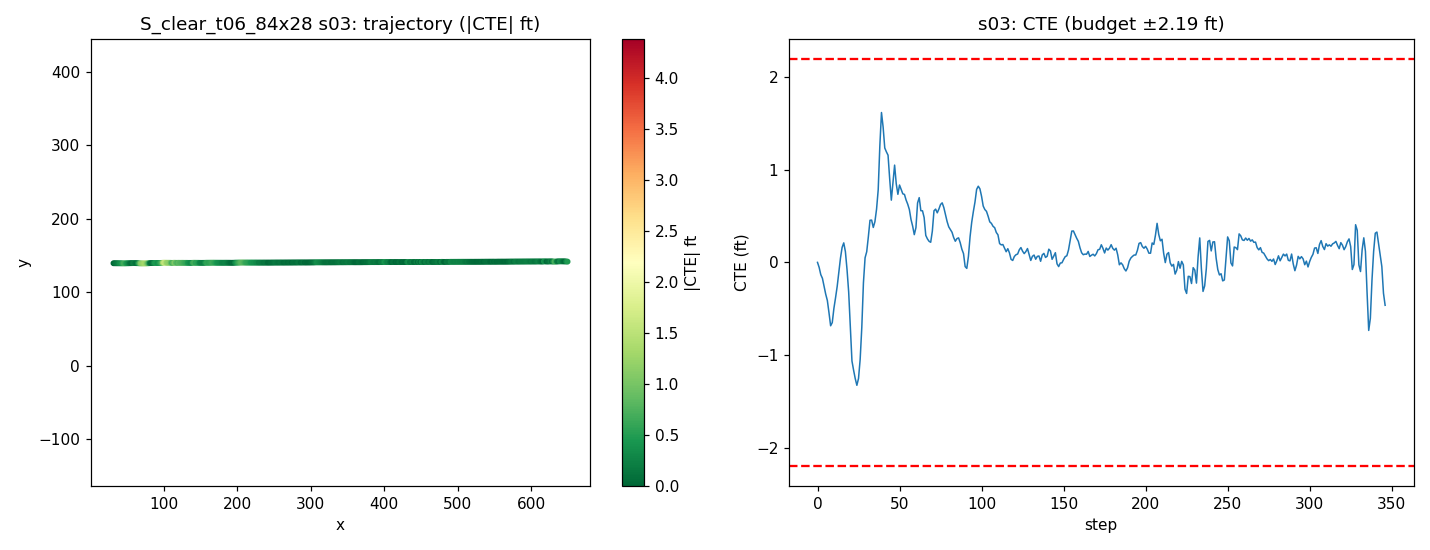

The table this chart was drawn from, first rows:
step, time_sec, nn_steer, expert_steer, cte_m, cte_ft, speed_mph, x, y, yaw
0, 0.0, -0.02748, -0.001147, -3.773502967240538e-05, -0.0001238, 19.39, 31.89, 139.6, 0.287
1, 0.2, 0.002214, 0.0175, -0.01643, -0.05391, 18.76, 33.6, 139.6, -0.388
2, 0.4, 0.01918, 0.02567, -0.04033, -0.1323, 18.36, 35.25, 139.5, -0.6023
3, 0.6, -0.02929, 0.01729, -0.05236, -0.1718, 18.54, 36.9, 139.5, -0.129
4, 0.8, 0.01521, 0.06287, -0.07815, -0.2564, 19.21, 38.58, 139.5, -0.6913
5, 1.0, 0.001129, 0.06347, -0.1044, -0.3427, 19.81, 40.33, 139.5, -0.5647
6, 1.2, -0.0305, 0.06095, -0.1252, -0.4109, 19.98, 42.11, 139.5, -0.3958
7, 1.4, 0.01237, 0.08474, -0.1654, -0.5427, 19.76, 43.89, 139.4, -1.159
8, 1.6, 0.08243, 0.08884, -0.2084, -0.6838, 19.48, 45.64, 139.4, -1.157
9, 1.8, 0.009514, 0.03706, -0.1979, -0.6493, 19.34, 47.38, 139.4, 0.9201
10, 2.0, -0.02935, 0.002425, -0.1511, -0.4958, 19.52, 49.11, 139.5, 1.964
11, 2.2, 0.01675, 0.0044, -0.1163, -0.3815, 19.83, 50.87, 139.5, 1.345
12, 2.4, 0.004596, 0.005429, -0.079, -0.2592, 20.03, 52.65, 139.6, 1.494
13, 2.6, -0.00232, -0.02508, -0.0328, -0.1076, 20.03, 54.44, 139.6, 1.771
14, 2.8, -0.01621, -0.04268, 0.0139, 0.04559, 19.89, 56.23, 139.7, 1.768
15, 3.0, -0.02094, -0.04203, 0.04913, 0.1612, 19.78, 58, 139.7, 1.329
16, 3.2, -0.05255, -0.02811, 0.0641, 0.2103, 19.77, 59.77, 139.7, 0.6243
17, 3.4, -0.01286, 0.0141, 0.03544, 0.1163, 19.85, 61.54, 139.7, -0.9398
18, 3.6, -0.008622, 0.04548, -0.02377, -0.07797, 19.97, 63.32, 139.7, -1.816
19, 3.8, -0.05696, 0.06684, -0.09734, -0.3194, 20.04, 65.1, 139.6, -2.205
20, 4.0, 0.04569, 0.1131, -0.2131, -0.6991, 20, 66.89, 139.5, -3.739
21, 4.2, 0.1037, 0.2515, -0.324, -1.063, 19.92, 68.67, 139.4, -3.228
22, 4.4, -0.07419, 0.1665, -0.3544, -1.163, 19.84, 70.45, 139.4, -0.239
23, 4.6, 0.0488, 0.1689, -0.382, -1.253, 19.85, 72.22, 139.3, -0.7432
24, 4.8, 0.03964, 0.1485, -0.4041, -1.326, 19.94, 74, 139.3, -0.2746
25, 5.0, 0.03394, 0.09648, -0.3816, -1.252, 20.06, 75.79, 139.4, 1.202
26, 5.2, 0.03912, 0.04259, -0.3191, -1.047, 20.1, 77.58, 139.4, 2.516
27, 5.4, 0.03532, -0.01722, -0.2139, -0.7017, 20.05, 79.37, 139.5, 3.906
28, 5.6, -0.1557, -0.07756, -0.06701, -0.2198, 19.97, 81.16, 139.7, 5.245
29, 5.8, 0.000959, -0.04082, 0.01517, 0.04976, 19.77, 82.93, 139.8, 2.356
30, 6.0, 0.05378, -0.03154, 0.03507, 0.1151, 19.86, 84.7, 139.8, 0.7051
31, 6.2, -0.02076, -0.0835, 0.08443, 0.277, 20.02, 86.48, 139.9, 1.966
32, 6.4, -0.0737, -0.09816, 0.1385, 0.4543, 20.14, 88.27, 139.9, 1.971
33, 6.6, 0.008374, -0.04316, 0.139, 0.456, 20.11, 90.07, 139.9, -0.06769
34, 6.8, 0.07057, -0.01795, 0.1148, 0.3766, 20.03, 91.87, 139.9, -0.6402
35, 7.0, -0.007017, -0.05779, 0.1339, 0.4393, 19.92, 93.65, 139.9, 1.14
36, 7.2, 0.03213, -0.0744, 0.1751, 0.5744, 19.92, 95.43, 140, 1.685
37, 7.4, 0.1079, -0.09851, 0.2386, 0.7829, 19.98, 97.21, 140.1, 2.484
38, 7.6, -0.1946, -0.1726, 0.3832, 1.257, 19.99, 98.99, 140.2, 5.443
39, 7.8, -0.1426, -0.1452, 0.4927, 1.616, 19.79, 100.8, 140.3, 3.207
40, 8.0, 0.09641, -0.1453, 0.4448, 1.459, 19.9, 102.5, 140.3, -2.055
41, 8.2, 0.04293, -0.1018, 0.3761, 1.234, 20, 104.3, 140.2, -1.878
42, 8.4, -0.02371, -0.1283, 0.3634, 1.192, 20.15, 106.1, 140.2, 0.06301
43, 8.6, -0.09742, -0.1093, 0.3523, 1.156, 20.18, 107.9, 140.2, -0.06454
44, 8.8, 0.08873, -0.02074, 0.2747, 0.9013, 20.04, 109.7, 140.2, -2.672
45, 9.0, 0.1578, -0.01423, 0.2046, 0.6713, 19.87, 111.5, 140.1, -1.806
46, 9.2, -0.1638, -0.1121, 0.2616, 0.8584, 19.79, 113.3, 140.2, 2.83
47, 9.4, -0.1029, -0.09744, 0.3198, 1.049, 19.76, 115, 140.2, 1.781
48, 9.6, 0.1514, -0.009283, 0.2586, 0.8483, 20.04, 116.8, 140.2, -2.218
49, 9.8, 0.01394, -0.09098, 0.2237, 0.7341, 20.08, 118.6, 140.1, -0.4446
50, 10.0, -0.08654, -0.1395, 0.2543, 0.8343, 20.18, 120.4, 140.2, 1.439
51, 10.2, 0.05494, -0.07564, 0.2397, 0.7865, 20.11, 122.2, 140.2, -0.4688
52, 10.4, -0.008166, -0.07027, 0.2254, 0.7395, 19.99, 124, 140.2, -0.09378
53, 10.6, -0.0212, -0.06818, 0.2234, 0.7331, 19.97, 125.8, 140.2, 0.1961
54, 10.8, 0.01883, -0.044, 0.205, 0.6726, 20, 127.6, 140.2, -0.4095
55, 11.0, -0.01515, -0.04109, 0.1913, 0.6275, 20.06, 129.4, 140.2, -0.1412
56, 11.2, -0.01403, -0.02917, 0.1735, 0.5694, 20.08, 131.2, 140.1, -0.3543
57, 11.4, 0.02535, -0.01024, 0.1409, 0.4622, 20.06, 132.9, 140.1, -0.8671
58, 11.6, -0.02264, -0.04697, 0.1191, 0.3907, 20.02, 134.7, 140.1, -0.3649
59, 11.8, 0.09743, -0.01808, 0.09117, 0.2991, 19.98, 136.5, 140.1, -0.6978
... 287 more rows
